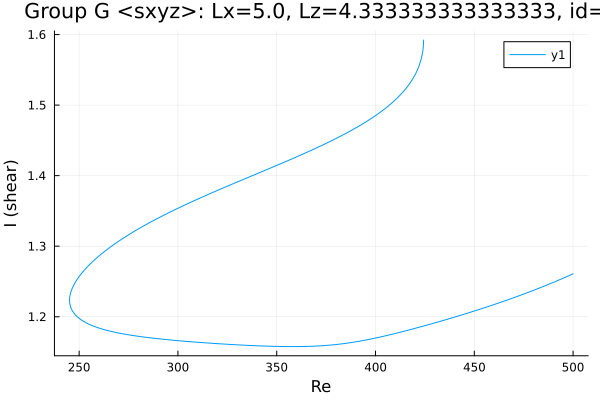

The data file committed next to this chart (first rows):
Re, shear
424.3, 1.592
424.3, 1.592
424.3, 1.592
424.3, 1.592
424.3, 1.592
424.3, 1.591
424.3, 1.589
424.3, 1.587
424.3, 1.585
424, 1.578
423.3, 1.567
421.9, 1.554
420.5, 1.545
420, 1.543
418.6, 1.536
417.2, 1.53
415.7, 1.525
414.3, 1.52
412.9, 1.516
411.5, 1.511
410.1, 1.508
408.7, 1.504
407.3, 1.501
405.9, 1.497
404.4, 1.494
403, 1.491
401.6, 1.488
400.2, 1.486
398.8, 1.483
397.4, 1.48
396, 1.478
394.5, 1.475
393.1, 1.473
391.7, 1.47
390.3, 1.468
388.9, 1.466
388.2, 1.465
386.7, 1.463
385.3, 1.46
383.9, 1.458
382.5, 1.456
381.1, 1.454
379.7, 1.452
378.3, 1.45
376.8, 1.448
375.4, 1.446
374, 1.444
372.6, 1.443
371.2, 1.441
369.8, 1.439
368.4, 1.437
366.9, 1.435
365.5, 1.433
364.1, 1.432
363.6, 1.431
362.2, 1.429
360.8, 1.428
359.4, 1.426
358, 1.424
356.6, 1.422
... 338 more rows
